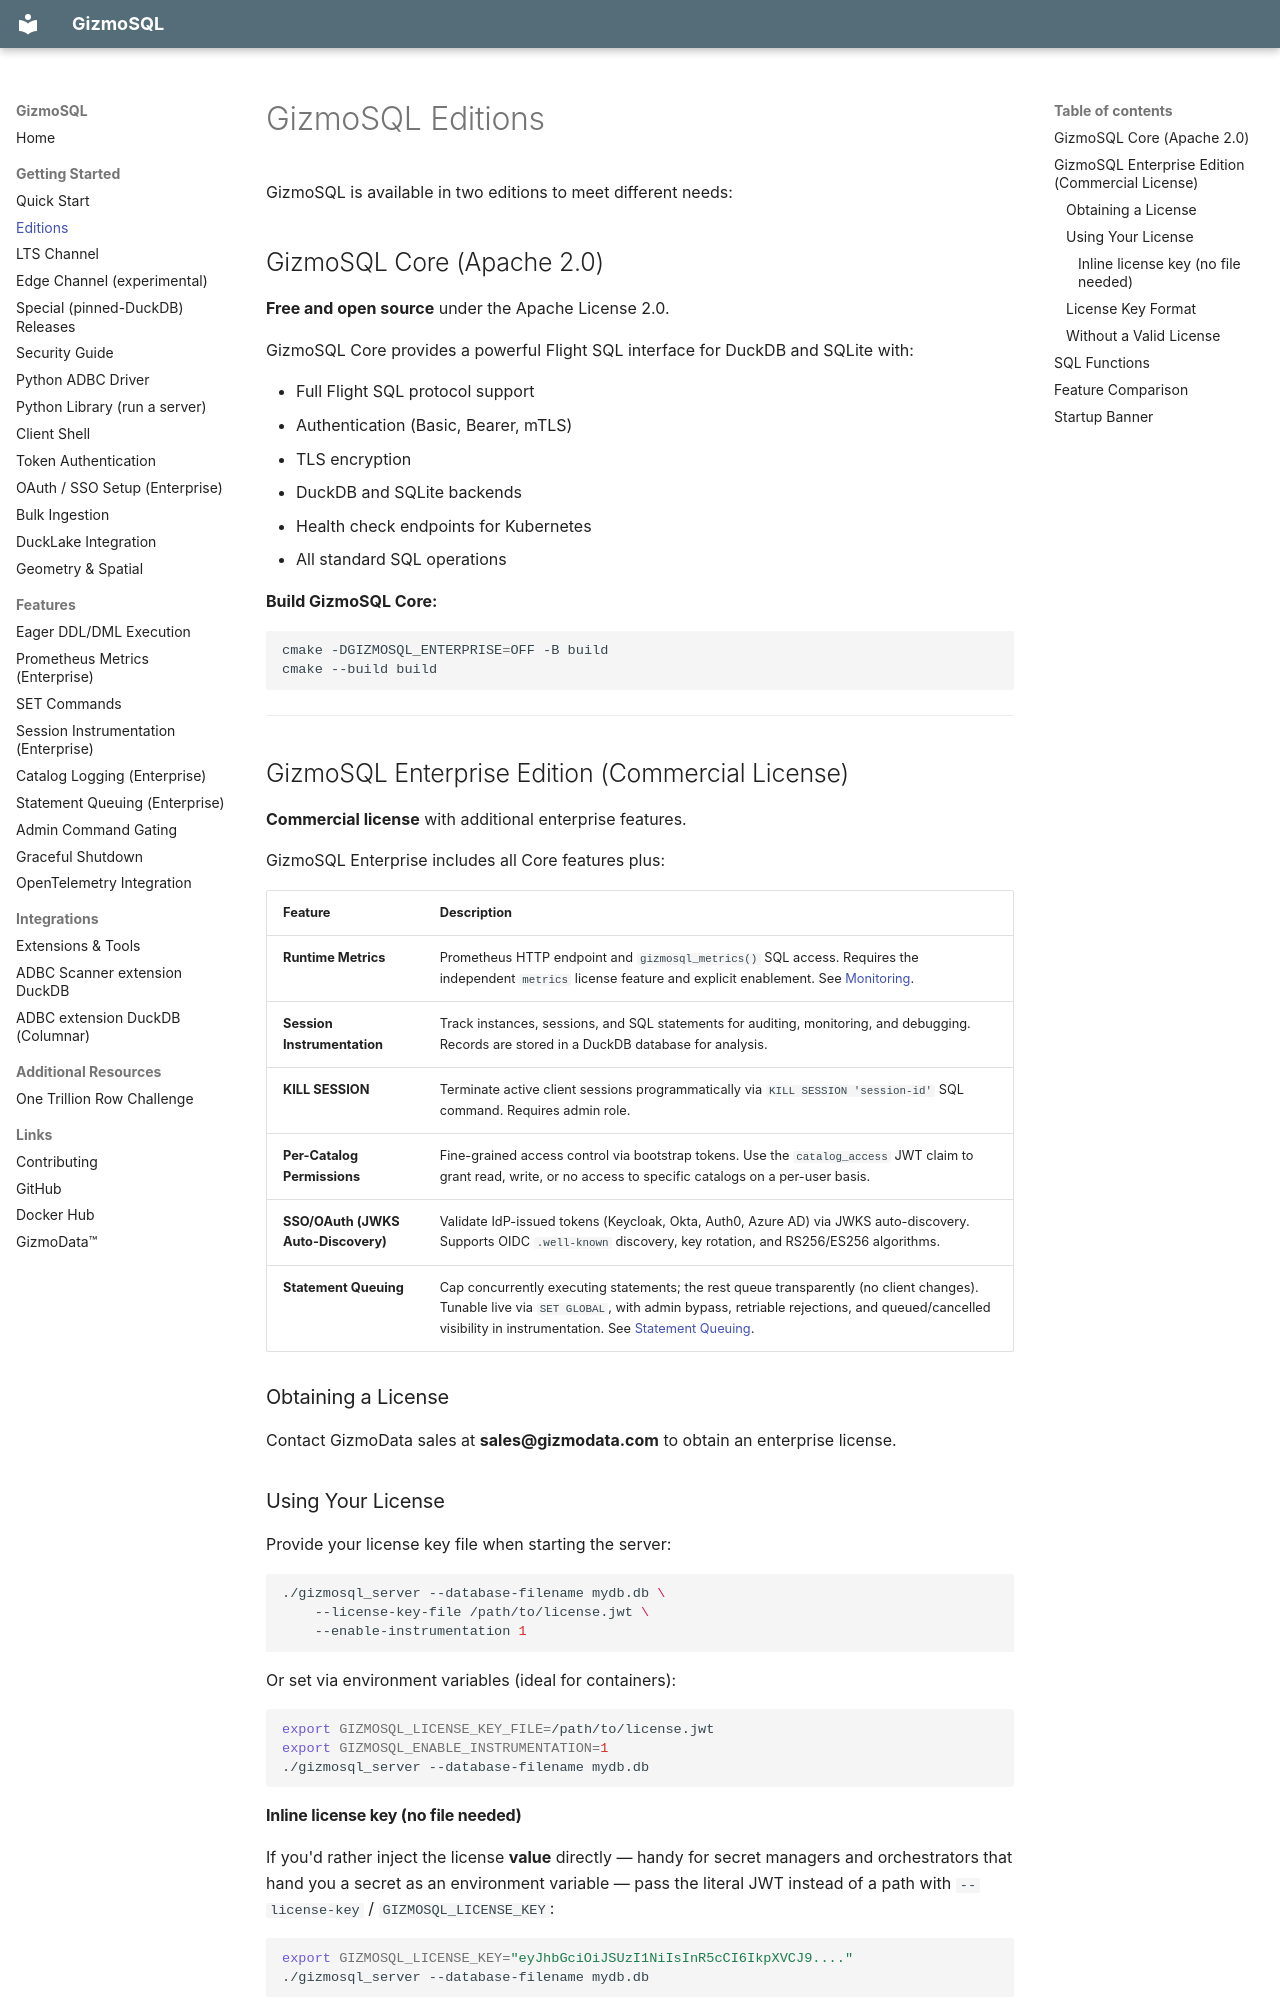

repository: gizmodata/gizmosql · page: editions/index.html · generator: mkdocs

# GizmoSQL Editions

GizmoSQL is available in two editions to meet different needs:

## GizmoSQL Core (Apache 2.0)

**Free and open source** under the Apache License 2.0.

GizmoSQL Core provides a powerful Flight SQL interface for DuckDB and SQLite with:

- Full Flight SQL protocol support
- Authentication (Basic, Bearer, mTLS)
- TLS encryption
- DuckDB and SQLite backends
- Health check endpoints for Kubernetes
- All standard SQL operations

**Build GizmoSQL Core:**
```bash
cmake -DGIZMOSQL_ENTERPRISE=OFF -B build
cmake --build build
```

---

## GizmoSQL Enterprise Edition (Commercial License)

**Commercial license** with additional enterprise features.

GizmoSQL Enterprise includes all Core features plus:

| Feature | Description |
|---------|-------------|
| **Runtime Metrics** | Prometheus HTTP endpoint and `gizmosql_metrics()` SQL access. Requires the independent `metrics` license feature and explicit enablement. See [Monitoring](monitoring.md). |
| **Session Instrumentation** | Track instances, sessions, and SQL statements for auditing, monitoring, and debugging. Records are stored in a DuckDB database for analysis. |
| **KILL SESSION** | Terminate active client sessions programmatically via `KILL SESSION 'session-id'` SQL command. Requires admin role. |
| **Per-Catalog Permissions** | Fine-grained access control via bootstrap tokens. Use the `catalog_access` JWT claim to grant read, write, or no access to specific catalogs on a per-user basis. |
| **SSO/OAuth (JWKS Auto-Discovery)** | Validate IdP-issued tokens (Keycloak, Okta, Auth0, Azure AD) via JWKS auto-discovery. Supports OIDC `.well-known` discovery, key rotation, and RS256/ES256 algorithms. |
| **Statement Queuing** | Cap concurrently executing statements; the rest queue transparently (no client changes). Tunable live via `SET GLOBAL`, with admin bypass, retriable rejections, and queued/cancelled visibility in instrumentation. See [Statement Queuing](statement_queuing.md). |

### Obtaining a License

Contact GizmoData sales at **sales@gizmodata.com** to obtain an enterprise license.
